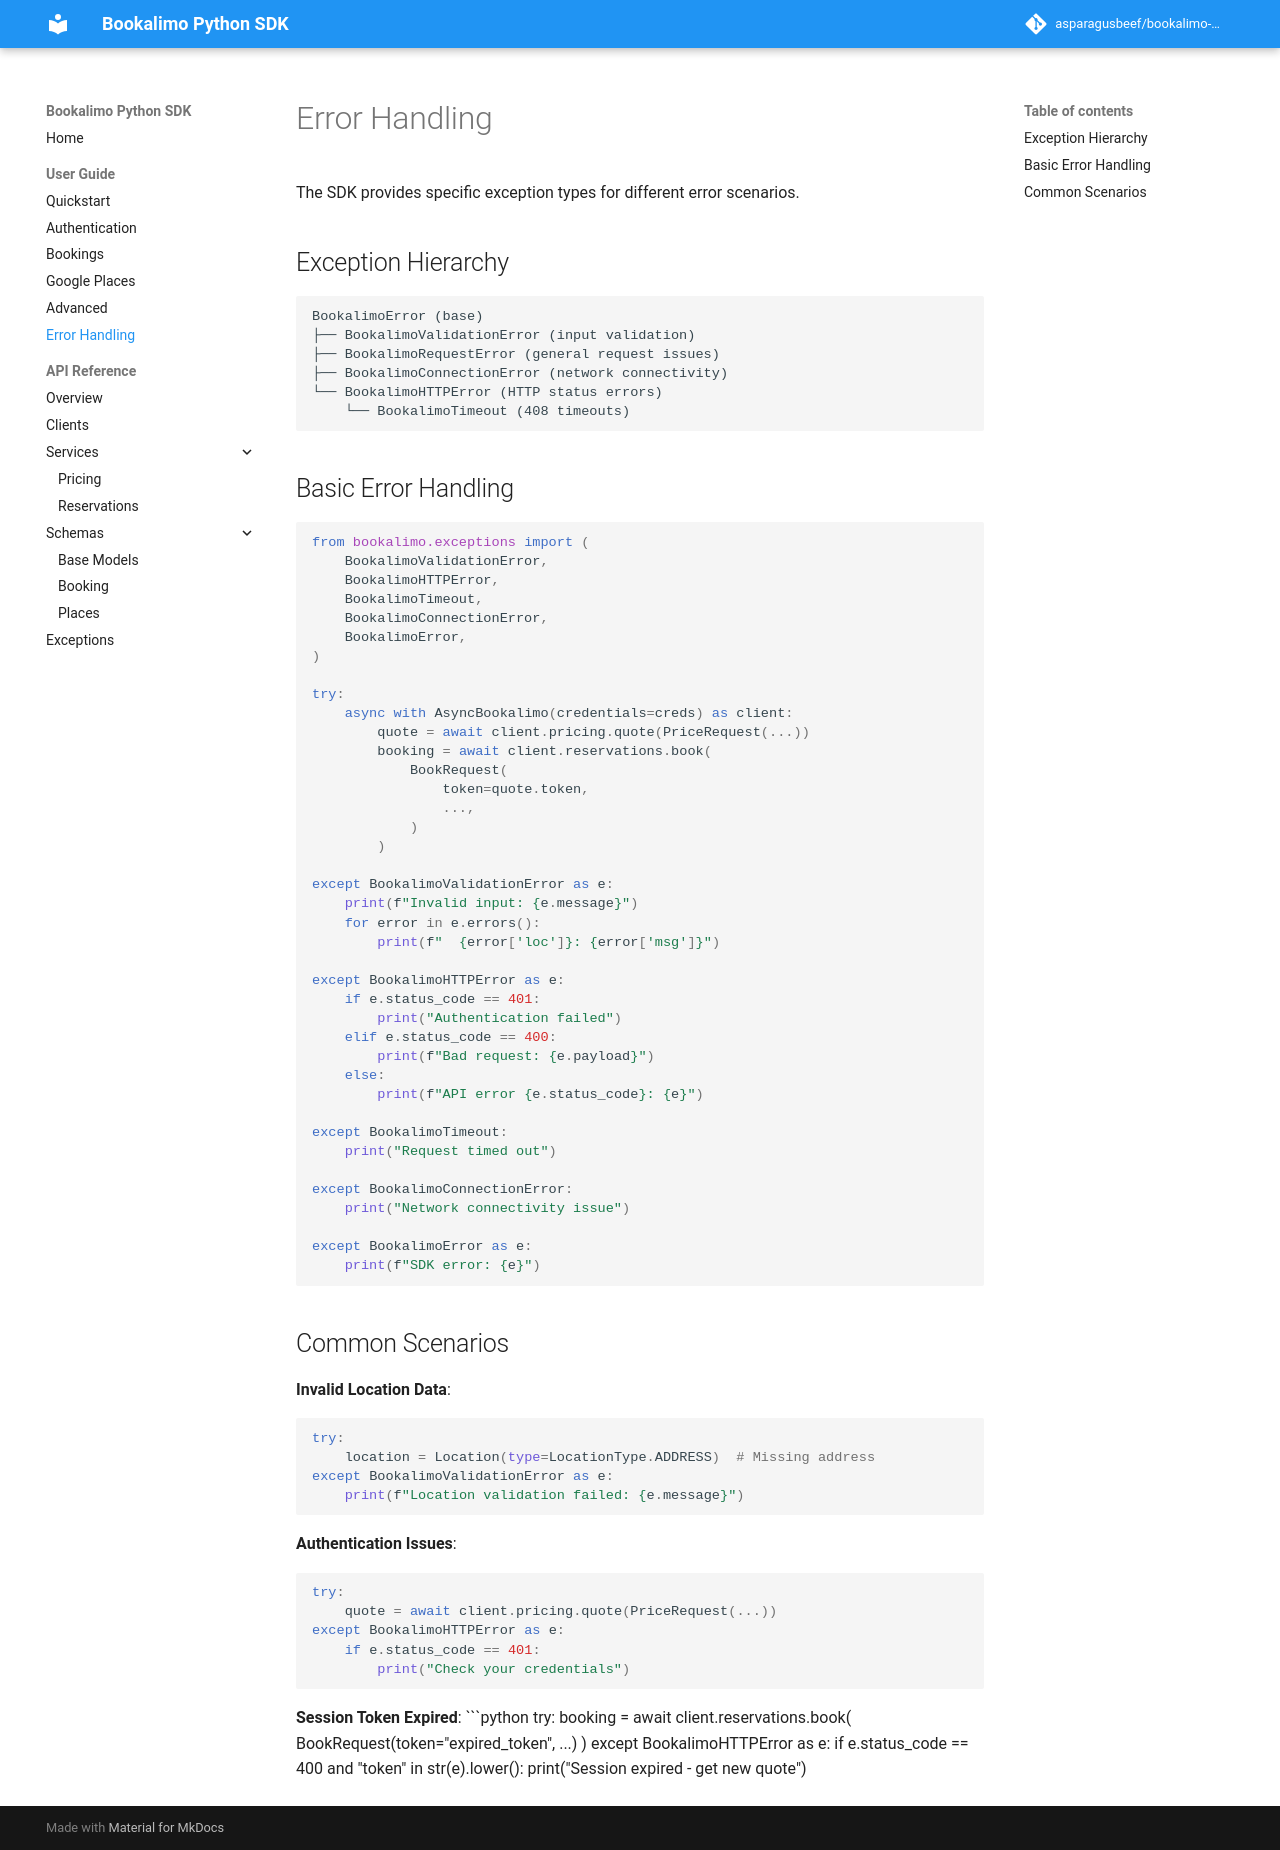

repository: asparagusbeef/bookalimo-python · page: guide/errors/index.html · generator: mkdocs

# Error Handling

The SDK provides specific exception types for different error scenarios.

## Exception Hierarchy

```
BookalimoError (base)
├── BookalimoValidationError (input validation)
├── BookalimoRequestError (general request issues)
├── BookalimoConnectionError (network connectivity)
└── BookalimoHTTPError (HTTP status errors)
    └── BookalimoTimeout (408 timeouts)
```

## Basic Error Handling

```python
from bookalimo.exceptions import (
    BookalimoValidationError,
    BookalimoHTTPError,
    BookalimoTimeout,
    BookalimoConnectionError,
    BookalimoError,
)

try:
    async with AsyncBookalimo(credentials=creds) as client:
        quote = await client.pricing.quote(PriceRequest(...))
        booking = await client.reservations.book(
            BookRequest(
                token=quote.token,
                ...,
            )
        )

except BookalimoValidationError as e:
    print(f"Invalid input: {e.message}")
    for error in e.errors():
        print(f"  {error['loc']}: {error['msg']}")

except BookalimoHTTPError as e:
    if e.status_code == 401:
        print("Authentication failed")
    elif e.status_code == 400:
        print(f"Bad request: {e.payload}")
    else:
        print(f"API error {e.status_code}: {e}")

except BookalimoTimeout:
    print("Request timed out")

except BookalimoConnectionError:
    print("Network connectivity issue")

except BookalimoError as e:
    print(f"SDK error: {e}")
```

## Common Scenarios

**Invalid Location Data**:
```python
try:
    location = Location(type=LocationType.ADDRESS)  # Missing address
except BookalimoValidationError as e:
    print(f"Location validation failed: {e.message}")
```

**Authentication Issues**:
```python
try:
    quote = await client.pricing.quote(PriceRequest(...))
except BookalimoHTTPError as e:
    if e.status_code == 401:
        print("Check your credentials")
```

**Session Token Expired**:
```python
try:
    booking = await client.reservations.book(
        BookRequest(token="expired_token", ...)
    )
except BookalimoHTTPError as e:
    if e.status_code == 400 and "token" in str(e).lower():
        print("Session expired - get new quote")
